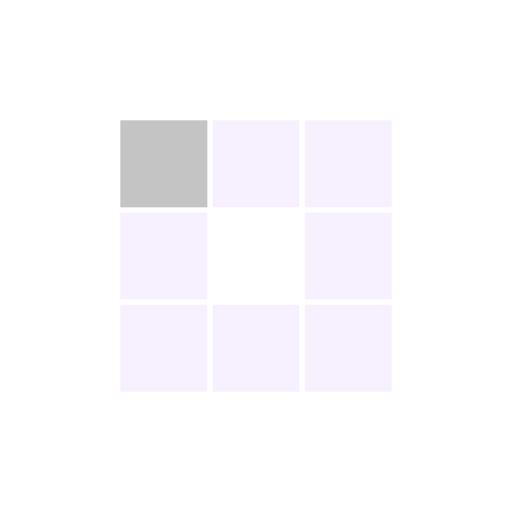
t = 0.00 s
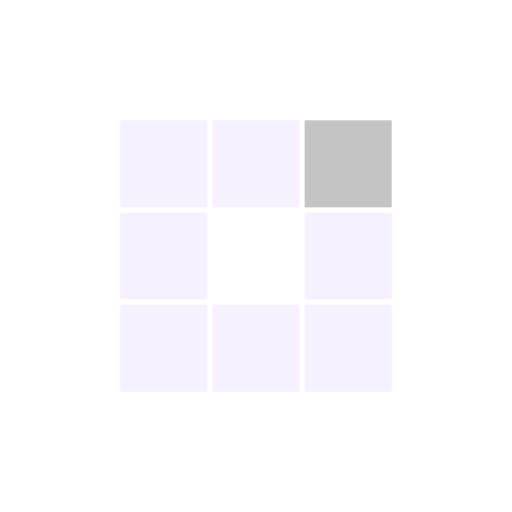
t = 0.41 s
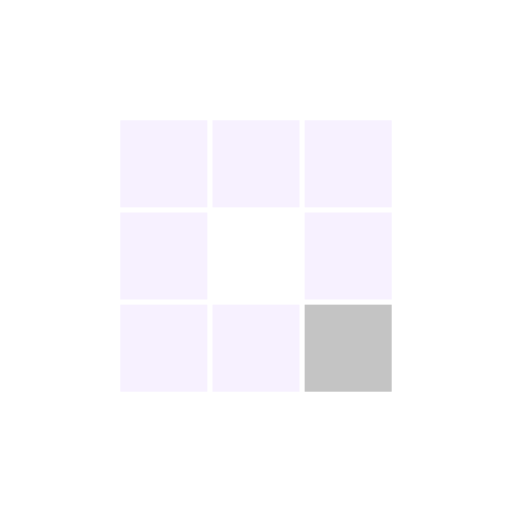
t = 0.82 s
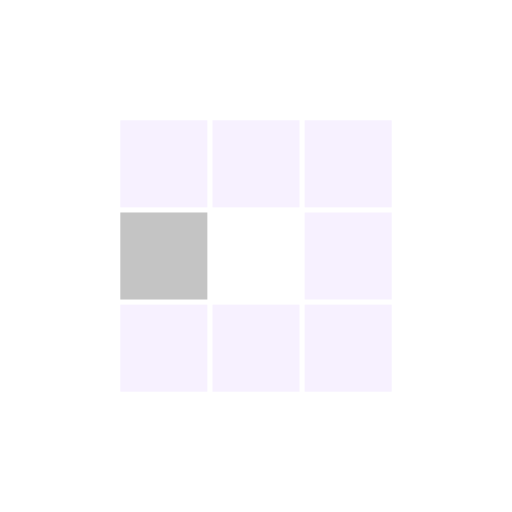
t = 1.23 s
t = 1.65 s: frame unchanged from t = 0.41 s, image omitted
t = 2.02 s: frame unchanged from t = 0.82 s, image omitted

The animated SVG that drew these frames (rendered in a browser with its animation timeline set to each time). Animation: 8 SMIL elements (animate=8); one cycle of 2.47 s, repeats indefinitely.

<svg xmlns="http://www.w3.org/2000/svg" xmlns:xlink="http://www.w3.org/1999/xlink" style="margin: auto; background: none; display: block; shape-rendering: auto;" width="200px" height="200px" viewBox="0 0 100 100" preserveAspectRatio="xMidYMid">
<rect x="23.5" y="23.5" width="17" height="17" fill="#f7f1ff">
  <animate attributeName="fill" values="#c4c4c4;#f7f1ff;#f7f1ff" keyTimes="0;0.125;1" dur="1.3157894736842106s" repeatCount="indefinite" begin="0s" calcMode="discrete"/>
</rect><rect x="41.5" y="23.5" width="17" height="17" fill="#f7f1ff">
  <animate attributeName="fill" values="#c4c4c4;#f7f1ff;#f7f1ff" keyTimes="0;0.125;1" dur="1.3157894736842106s" repeatCount="indefinite" begin="0.16447368421052633s" calcMode="discrete"/>
</rect><rect x="59.5" y="23.5" width="17" height="17" fill="#f7f1ff">
  <animate attributeName="fill" values="#c4c4c4;#f7f1ff;#f7f1ff" keyTimes="0;0.125;1" dur="1.3157894736842106s" repeatCount="indefinite" begin="0.32894736842105265s" calcMode="discrete"/>
</rect><rect x="23.5" y="41.5" width="17" height="17" fill="#f7f1ff">
  <animate attributeName="fill" values="#c4c4c4;#f7f1ff;#f7f1ff" keyTimes="0;0.125;1" dur="1.3157894736842106s" repeatCount="indefinite" begin="1.1513157894736843s" calcMode="discrete"/>
</rect><rect x="59.5" y="41.5" width="17" height="17" fill="#f7f1ff">
  <animate attributeName="fill" values="#c4c4c4;#f7f1ff;#f7f1ff" keyTimes="0;0.125;1" dur="1.3157894736842106s" repeatCount="indefinite" begin="0.4934210526315789s" calcMode="discrete"/>
</rect><rect x="23.5" y="59.5" width="17" height="17" fill="#f7f1ff">
  <animate attributeName="fill" values="#c4c4c4;#f7f1ff;#f7f1ff" keyTimes="0;0.125;1" dur="1.3157894736842106s" repeatCount="indefinite" begin="0.9868421052631579s" calcMode="discrete"/>
</rect><rect x="41.5" y="59.5" width="17" height="17" fill="#f7f1ff">
  <animate attributeName="fill" values="#c4c4c4;#f7f1ff;#f7f1ff" keyTimes="0;0.125;1" dur="1.3157894736842106s" repeatCount="indefinite" begin="0.8223684210526315s" calcMode="discrete"/>
</rect><rect x="59.5" y="59.5" width="17" height="17" fill="#f7f1ff">
  <animate attributeName="fill" values="#c4c4c4;#f7f1ff;#f7f1ff" keyTimes="0;0.125;1" dur="1.3157894736842106s" repeatCount="indefinite" begin="0.6578947368421053s" calcMode="discrete"/>
</rect>
</svg>